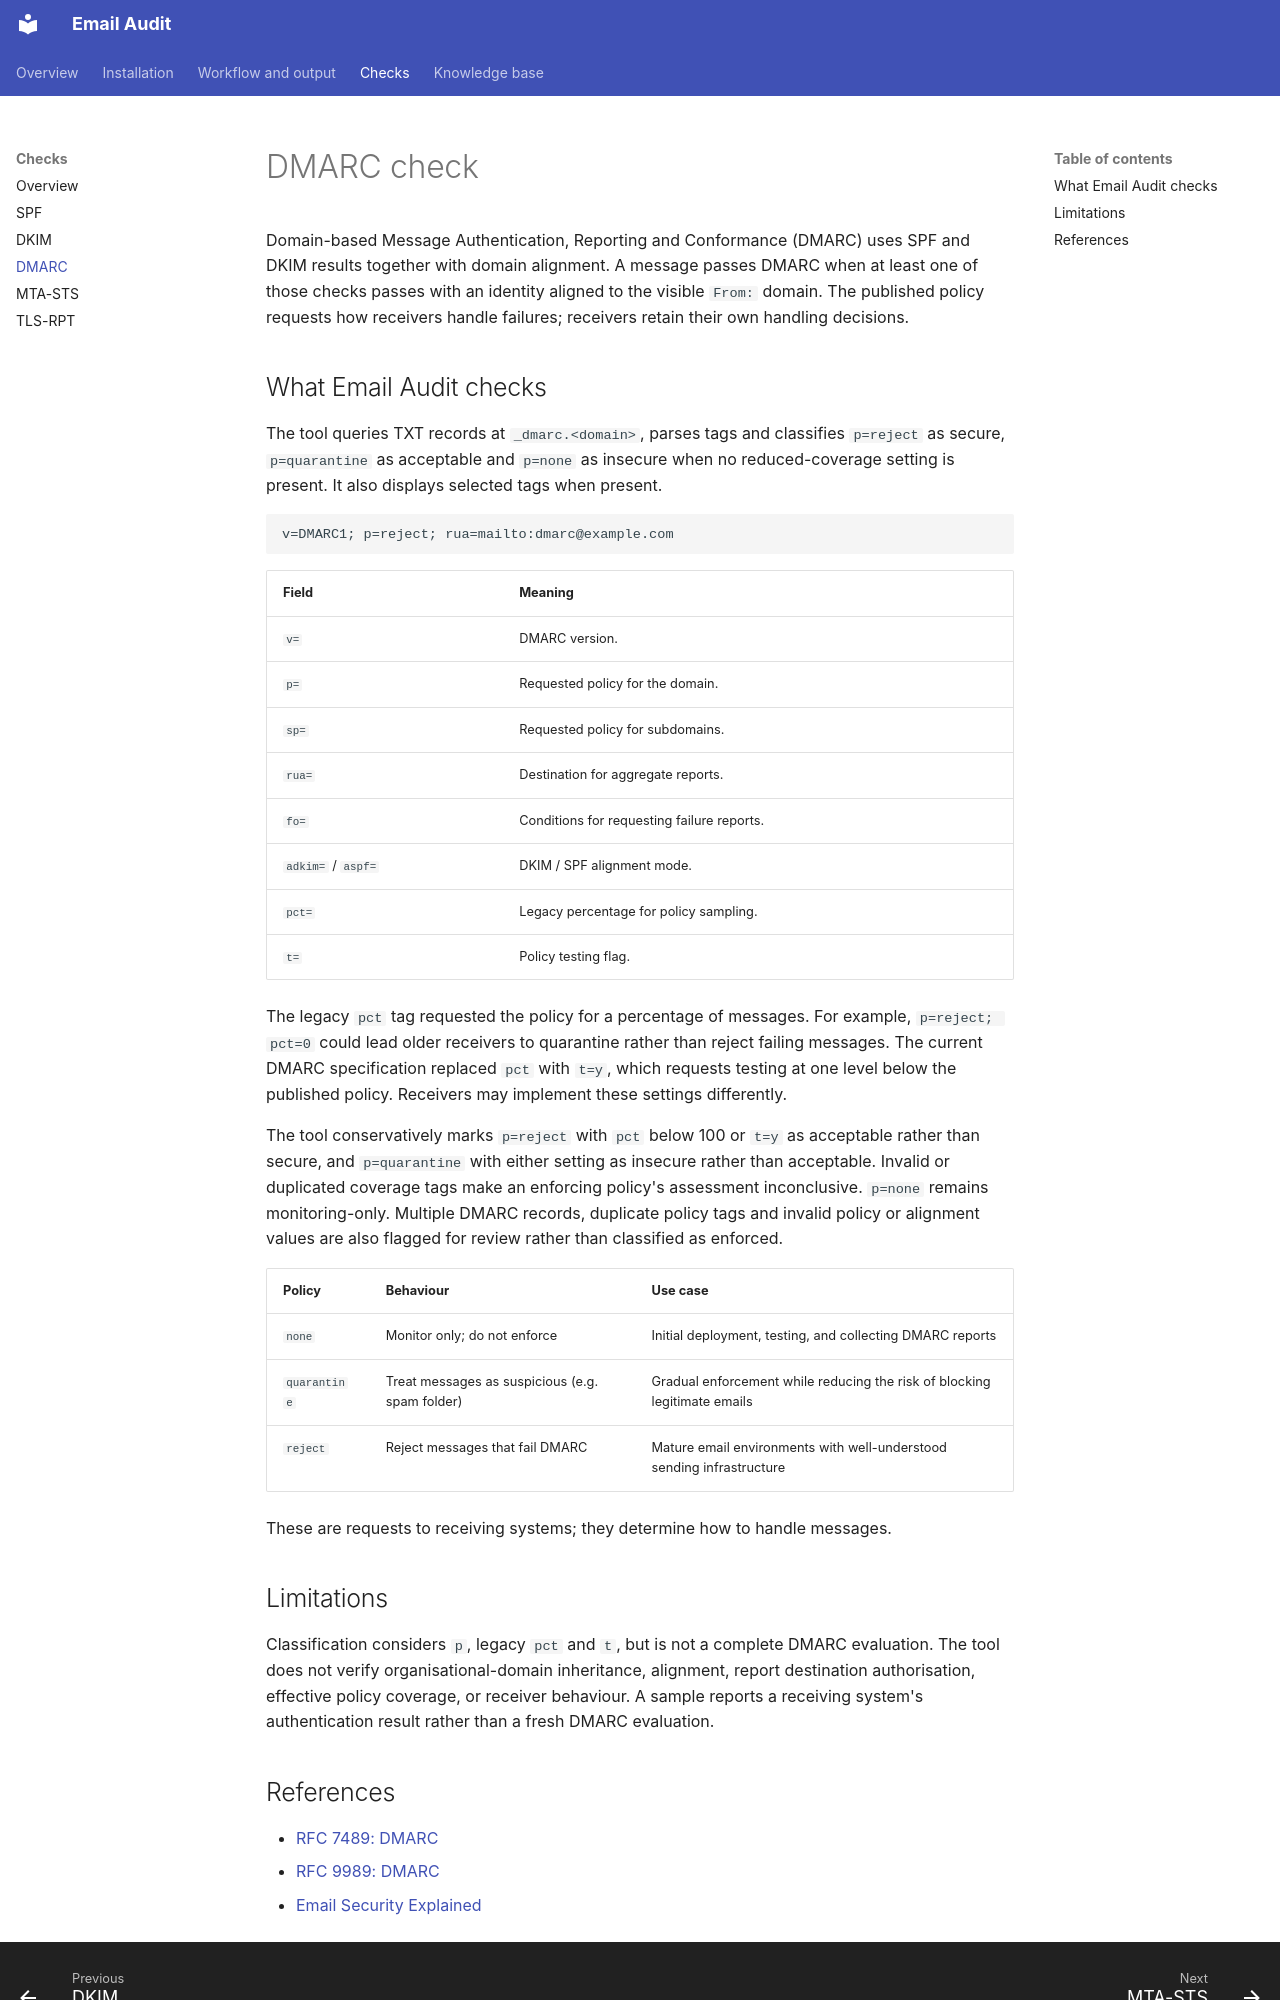

repository: CSpanias/email-audit · page: checks/dmarc/index.html · generator: mkdocs

# DMARC check

Domain-based Message Authentication, Reporting and Conformance (DMARC) uses
SPF and DKIM results together with domain alignment. A message passes DMARC
when at least one of those checks passes with an identity aligned to the
visible `From:` domain. The published policy requests how receivers handle
failures; receivers retain their own handling decisions.

## What Email Audit checks

The tool queries TXT records at `_dmarc.<domain>`, parses tags and classifies
`p=reject` as secure, `p=quarantine` as acceptable and `p=none` as insecure
when no reduced-coverage setting is present. It also displays selected tags
when present.

```text
v=DMARC1; p=reject; rua=mailto:dmarc@example.com
```

| Field | Meaning |
|---|---|
| `v=` | DMARC version. |
| `p=` | Requested policy for the domain. |
| `sp=` | Requested policy for subdomains. |
| `rua=` | Destination for aggregate reports. |
| `fo=` | Conditions for requesting failure reports. |
| `adkim=` / `aspf=` | DKIM / SPF alignment mode. |
| `pct=` | Legacy percentage for policy sampling. |
| `t=` | Policy testing flag. |

The legacy `pct` tag requested the policy for a percentage of messages.
For example, `p=reject; pct=0` could lead older receivers to quarantine
rather than reject failing messages. The current DMARC specification replaced
`pct` with `t=y`, which requests testing at one level below the published
policy. Receivers may implement these settings differently.

The tool conservatively marks `p=reject` with `pct` below 100 or `t=y` as
acceptable rather than secure, and `p=quarantine` with either setting as
insecure rather than acceptable. Invalid or duplicated coverage tags make
an enforcing policy's assessment inconclusive. `p=none` remains monitoring-only.
Multiple DMARC records, duplicate policy tags and invalid policy or alignment
values are also flagged for review rather than classified as enforced.

| Policy | Behaviour | Use case |
|---|---|---|
| `none` | Monitor only; do not enforce | Initial deployment, testing, and collecting DMARC reports |
| `quarantine` | Treat messages as suspicious (e.g. spam folder) | Gradual enforcement while reducing the risk of blocking legitimate emails |
| `reject` | Reject messages that fail DMARC | Mature email environments with well-understood sending infrastructure |

These are requests to receiving systems; they determine how to handle messages.

## Limitations

Classification considers `p`, legacy `pct` and `t`, but is not a complete DMARC evaluation.
The tool does not verify organisational-domain inheritance, alignment,
report destination authorisation, effective policy coverage, or receiver
behaviour. A sample reports a receiving system's authentication result
rather than a fresh DMARC evaluation.
